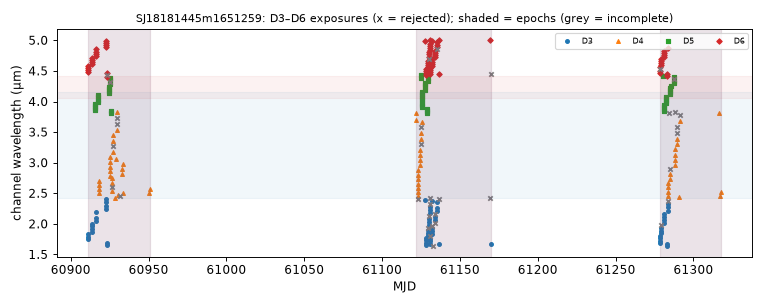

The table this chart was drawn from, first rows:
mjd, det, wl_um, bw_um, collection, status, n_core_good, snr
60911, 6, 4.48, 0.03607, spherex_dr1, ok, 7, 235.1
60911, 3, 1.745, 0.04261, spherex_dr1, ok, 6, 177.1
60911, 6, 4.513, 0.03552, spherex_dr1, ok, 7, 230.3
60911, 3, 1.786, 0.04377, spherex_dr1, ok, 8, 191.4
60911, 6, 4.545, 0.03634, spherex_dr1, ok, 6, 222.8
60911, 3, 1.828, 0.04514, spherex_dr1, ok, 7, 203.9
60911, 6, 4.578, 0.03643, spherex_dr1, ok, 7, 216
60914, 6, 4.612, 0.03655, spherex_dr1, ok, 7, 217.6
60914, 3, 1.871, 0.04631, spherex_dr1, ok, 7, 224.2
60914, 3, 1.914, 0.04704, spherex_dr1, ok, 7, 253.7
60914, 6, 4.645, 0.03724, spherex_dr1, ok, 7, 212.6
60914, 3, 1.958, 0.04711, spherex_dr1, ok, 7, 269.6
60914, 6, 4.68, 0.03758, spherex_dr1, ok, 7, 216.4
60914, 3, 2.003, 0.04922, spherex_dr1, ok, 7, 286.1
60914, 6, 4.714, 0.03594, spherex_dr1, ok, 7, 218.7
60916, 5, 3.861, 0.03569, spherex_dr1, ok, 8, 302
60916, 5, 3.894, 0.03579, spherex_dr1, ok, 7, 297.7
60916, 5, 3.928, 0.03623, spherex_dr1, ok, 6, 302.1
60916, 5, 3.962, 0.03656, spherex_dr1, ok, 7, 299.5
60916, 3, 2.049, 0.05141, spherex_dr1, ok, 6, 304.6
60916, 6, 4.748, 0.03469, spherex_dr1, ok, 7, 211.1
60916, 3, 2.097, 0.0525, spherex_dr1, ok, 7, 337.1
60916, 6, 4.782, 0.03548, spherex_dr1, ok, 8, 219.6
60916, 6, 4.817, 0.03765, spherex_dr1, ok, 9, 207.2
60916, 3, 2.196, 0.05428, spherex_dr1, ok, 7, 375.6
60916, 6, 4.852, 0.03834, spherex_dr1, ok, 8, 208
60917, 5, 3.996, 0.03644, spherex_dr1, ok, 7, 296.1
60917, 5, 4.031, 0.03645, spherex_dr1, ok, 7, 295.1
60917, 5, 4.066, 0.03698, spherex_dr1, ok, 7, 282.7
60917, 5, 4.101, 0.03646, spherex_dr1, ok, 6, 280.4
60918, 4, 2.501, 0.07336, spherex_dr1, ok, 7, 342.3
60918, 4, 2.569, 0.07167, spherex_dr1, ok, 7, 369.5
60918, 4, 2.638, 0.07494, spherex_dr1, ok, 7, 368.4
60918, 4, 2.709, 0.07798, spherex_dr1, ok, 7, 398.5
60923, 3, 2.246, 0.05508, spherex_dr1, ok, 7, 389.9
60923, 6, 4.887, 0.03797, spherex_dr1, ok, 7, 208.2
60923, 6, 4.922, 0.03753, spherex_dr1, ok, 7, 206.8
60923, 3, 2.298, 0.05652, spherex_dr1, ok, 7, 376.6
60923, 6, 4.958, 0.03513, spherex_dr1, ok, 7, 201.4
60923, 3, 2.351, 0.05877, spherex_dr1, ok, 8, 333.5
60923, 3, 2.404, 0.0588, spherex_dr1, ok, 7, 283.1
60923, 6, 4.995, 0.03701, spherex_dr1, ok, 7, 196.6
60923, 6, 4.406, 0.0371, spherex_dr1, ok, 7, 228.7
60923, 3, 1.655, 0.03953, spherex_dr1, ok, 7, 141.8
60923, 6, 4.439, 0.03476, spherex_dr1, ok, 4, 232.6
60923, 3, 1.694, 0.04078, spherex_dr1, ok, 7, 167.6
60923, 6, 4.47, 0.03622, spherex_dr1, ok, 7, 233.6
60924, 5, 4.137, 0.03687, spherex_dr1, ok, 8, 288.9
60924, 5, 4.173, 0.03682, spherex_dr1, ok, 6, 286.5
60924, 5, 4.209, 0.03703, spherex_dr1, ok, 7, 272.1
60924, 5, 4.245, 0.0367, spherex_dr1, ok, 8, 258
60925, 4, 2.782, 0.07805, spherex_dr1, ok, 7, 371.6
60925, 4, 2.858, 0.08374, spherex_dr1, ok, 7, 380.5
60925, 4, 2.934, 0.08416, spherex_dr1, ok, 7, 399.8
60925, 4, 3.015, 0.08938, spherex_dr1, ok, 8, 388.6
60925, 4, 3.098, 0.08668, spherex_dr1, ok, 7, 407.5
60925, 5, 4.281, 0.03716, spherex_dr1, ok, 9, 253.8
60925, 5, 4.318, 0.03723, spherex_dr1, ok, 5, 266
60925, 5, 4.354, 0.03726, spherex_dr1, ok, 7, 267.4
60925, 5, 4.391, 0.03687, spherex_dr1, ok, 6, 265.6
... 214 more rows
